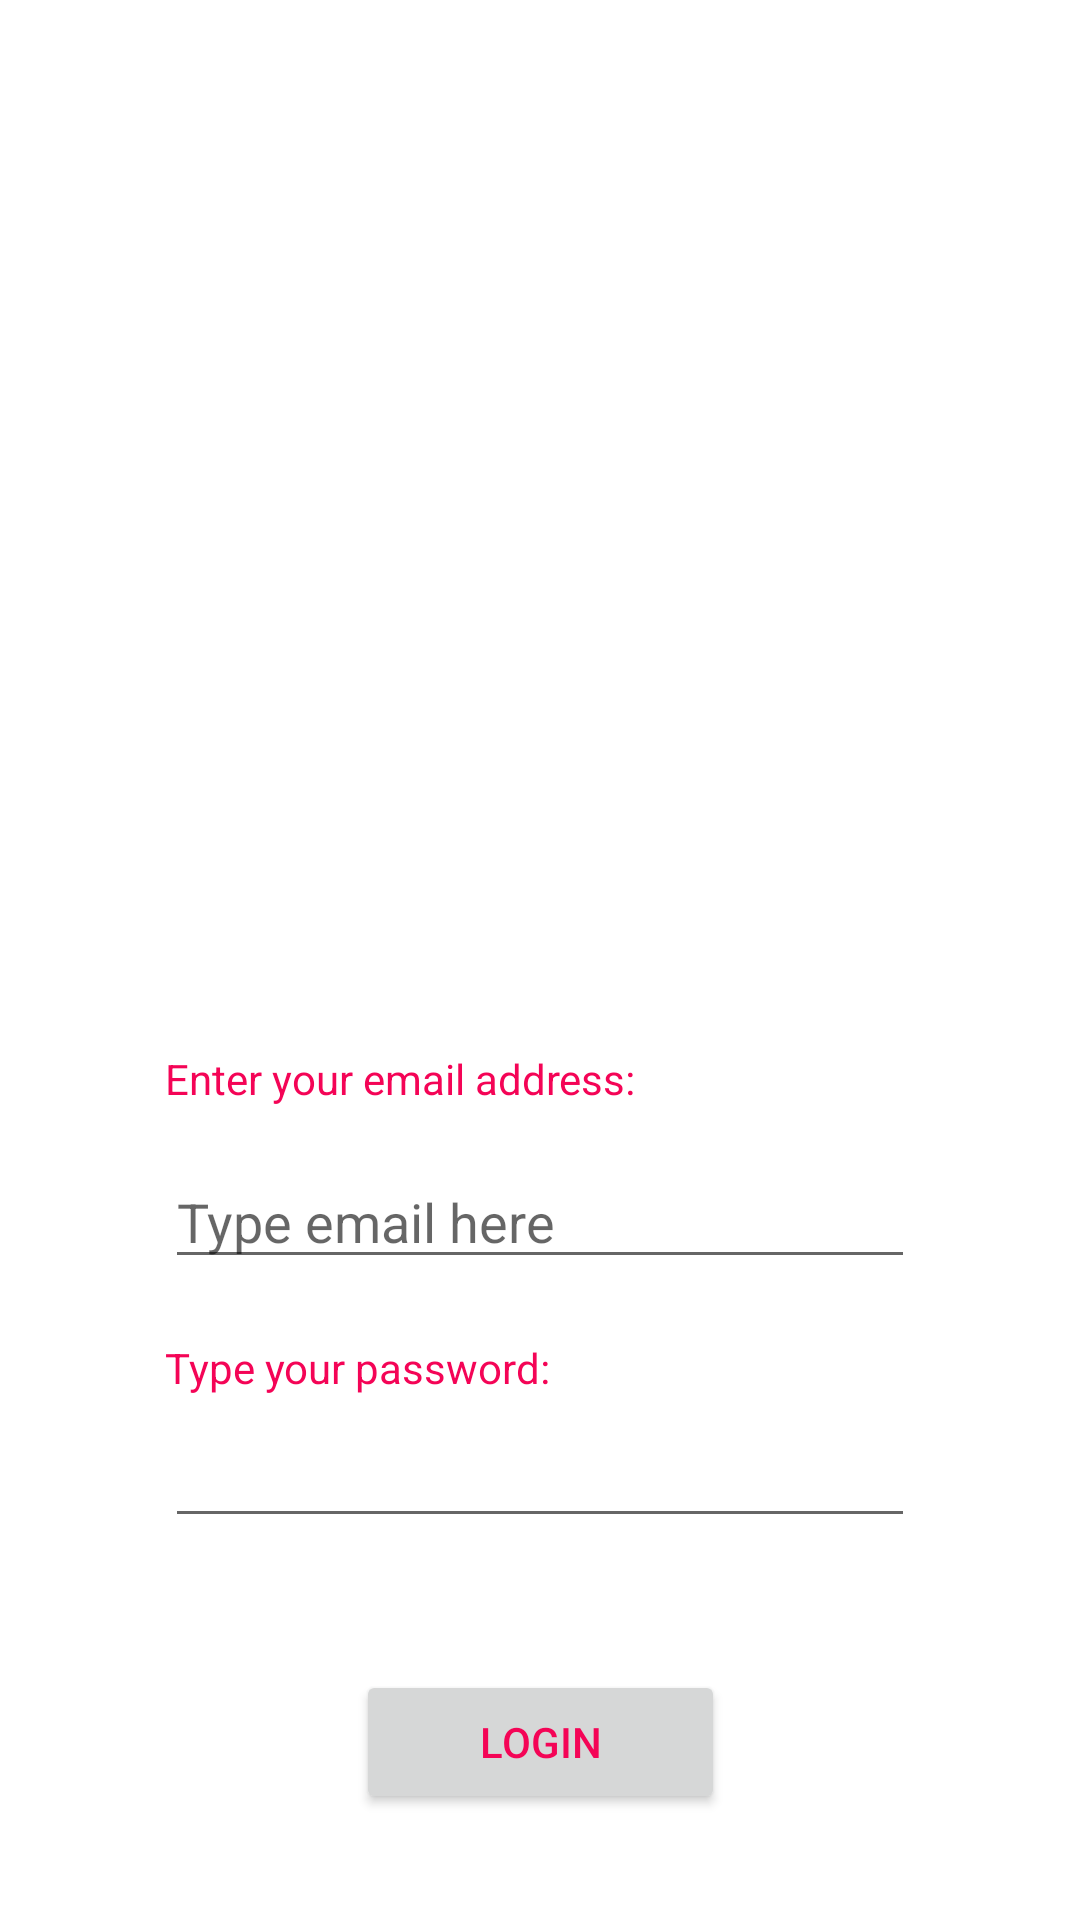

Reconstruct the res/layout file that produces this screen, plus the resources it refers to.
<!-- AndroidManifest.xml: application theme Theme.YulingGuosAndroidLabs -->
<!-- res/layout/activity_main.xml -->
<?xml version="1.0" encoding="utf-8"?>
<androidx.constraintlayout.widget.ConstraintLayout xmlns:android="http://schemas.android.com/apk/res/android"
    xmlns:app="http://schemas.android.com/apk/res-auto"
    xmlns:tools="http://schemas.android.com/tools"
    android:layout_width="match_parent"
    android:layout_height="match_parent"
    tools:context=".MainActivity">

    <TextView
        android:id="@+id/emailTextView"
        android:layout_width="250dp"
        android:layout_height="30dp"
        android:layout_marginTop="350dp"
        android:layout_marginBottom="5dp"
        android:text="Enter your email address:"
        app:layout_constraintBottom_toTopOf="@+id/emailEditText"
        app:layout_constraintEnd_toEndOf="parent"
        app:layout_constraintStart_toStartOf="parent"
        app:layout_constraintTop_toTopOf="parent"/>

    <EditText
        android:id="@+id/emailEditText"
        android:layout_width="250dp"
        android:layout_height="wrap_content"
        android:layout_marginBottom="20dp"
        android:hint="Type email here"
        app:layout_constraintBottom_toTopOf="@+id/passwdTextView"
        app:layout_constraintEnd_toEndOf="@+id/emailTextView"
        app:layout_constraintTop_toBottomOf="@+id/emailTextView"/>

    <TextView
        android:id="@+id/passwdTextView"
        android:layout_width="250dp"
        android:layout_height="20dp"
        android:layout_marginBottom="5dp"
        android:text="Type your password:"
        app:layout_constraintBottom_toTopOf="@+id/passwdEditText"
        app:layout_constraintEnd_toEndOf="@+id/emailEditText"
        app:layout_constraintTop_toBottomOf="@+id/emailEditText"/>

    <EditText
        android:id="@+id/passwdEditText"
        android:layout_width="250dp"
        android:layout_height="wrap_content"
        android:layout_marginBottom="20dp"
        android:inputType="textPassword"
        app:layout_constraintBottom_toTopOf="@+id/loginButton"
        app:layout_constraintEnd_toEndOf="@+id/passwdTextView"
        app:layout_constraintTop_toBottomOf="@+id/passwdTextView"/>

    <Button
        android:id="@+id/loginButton"
        android:layout_width="123dp"
        android:layout_height="0dp"
        android:layout_marginTop="44dp"
        android:text="Login"
        app:layout_constraintEnd_toEndOf="parent"
        app:layout_constraintStart_toStartOf="parent"
        app:layout_constraintTop_toBottomOf="@+id/passwdEditText"/>
</androidx.constraintlayout.widget.ConstraintLayout>
<!-- resources referenced by this layout -->
<resources>
  <style name="Theme.YulingGuosAndroidLabs" parent="Theme.MaterialComponents.DayNight.DarkActionBar">
          <item name="colorPrimary">@color/my_primary</item>
          <item name="colorSecondary">@color/my_secondary</item>
          <item name="android:statusBarColor">@color/my_statusbar</item>
          <item name="android:textColor">@color/my_text</item>
  
          <item name="windowActionBar">false</item>
          <item name="windowNoTitle">true</item>
      </style>
  <color name="my_primary">#FFBB86FC</color>
  <color name="my_secondary">#FF6200FE</color>
  <color name="my_statusbar">#FFEB3B</color>
  <color name="my_text">#F40456</color>
</resources>
